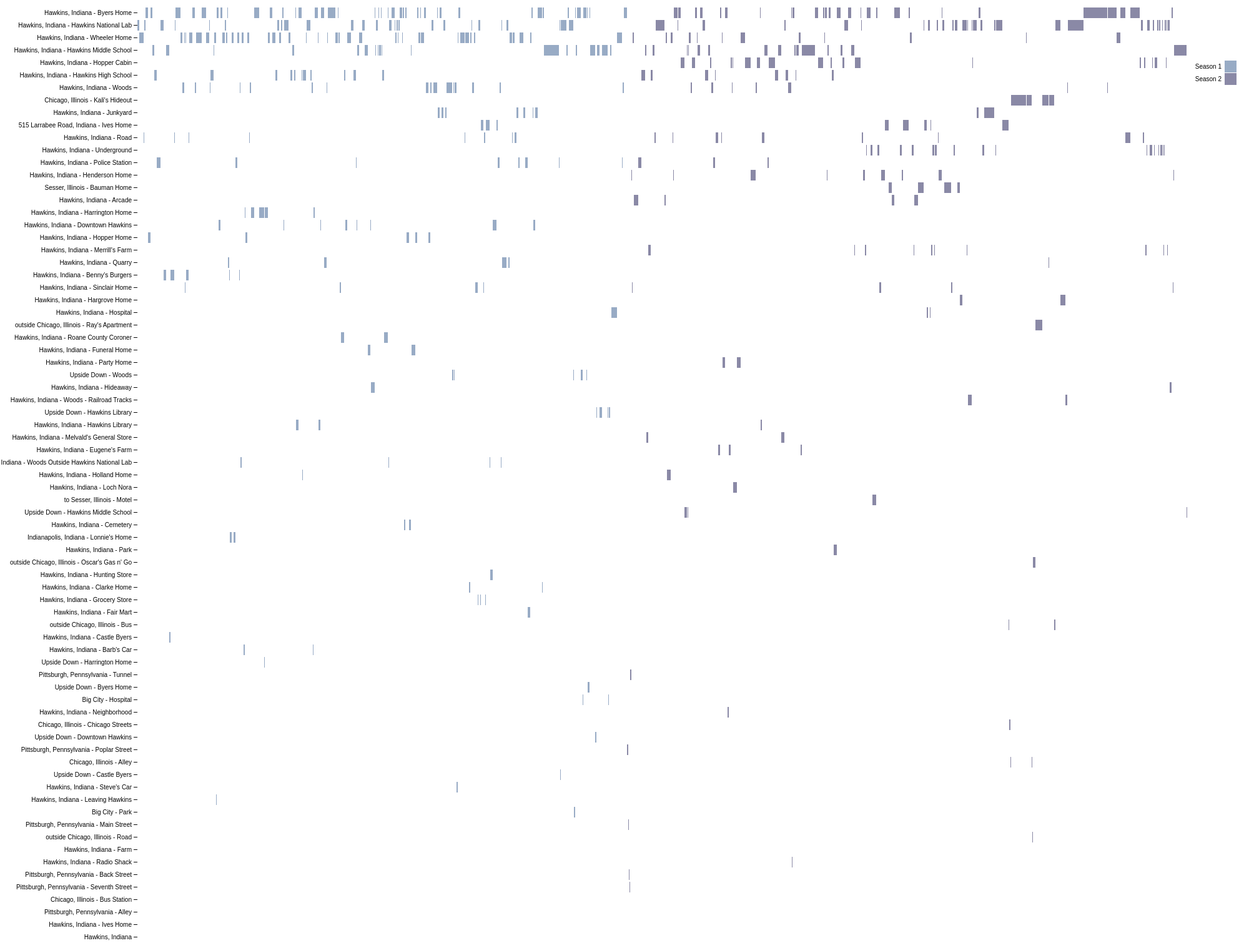
D3 v4 page, settled after 480 driven frames (8 s of simulated time); the page loaded 1 data file(s).



/* HELPFUL FUNCTIONS */

// to convert scene start/end times into seconds
function sec(timeString){
  var sec = 0;
  if (timeString.length == 0) return sec;
  var splitArray = timeString.split(":");
  sec = 3600*parseFloat(splitArray[0])+60*parseFloat(splitArray[1])+parseFloat(splitArray[2]);
  return sec;
}

// to convert seconds into hh:mm:ss
function secondsToHMS(d) {
  var date = new Date(null);
  date.setSeconds(d); // specify value for SECONDS here
  return date.toISOString().substr(11, 8);
}

// to dedpulicate an array
function onlyUnique(value, index, self) { 
  return self.indexOf(value) === index;
}

var config = { 
  "title": "Scenes by Sublocation",
  "width":2000,
  "height":1600,
  "margin":{
    "top": 20,
    "right": 40,
    "bottom": 30,
    "left": 220
  },
  "legendOffset": {
    "x":20,
    "y":90
  },
  "barHeight": 20,
  "useSubLocation": true
}


/* IMPORT DATA */
d3.queue()
  .defer(d3.json, '../data/episodes.json')
  .await(ready);

function ready(error, e) {
  if (error) throw error;
  console.log("now that the files are loaded... do magic.");

  episodesData = e.episodes;

  /* CONFIG SETUP */
  d3.select("svg")
    .attr("width", config.width)
    .attr("height", config.height);
  /* END CONFIG SETUP */

  var end = 0,
    totalTime = 0;
  
  // put all scenes in one array
  var scenes = e.episodes.reduce(function(acc, val, ind){
    var scene = val.scenes.reduce(function(a, v, i){
      // calculate length of scene in seconds
      var sceneLength = Math.abs(sec(v.sceneEnd) - sec(v.sceneStart));
      // determine the location
      var location = (v.subLocation) ? v.location + " - " + v.subLocation : v.location;
      var s = Object.assign({}, v, {
        "seasonNum": val.seasonNum,
        "episodeNum": val.episodeNum,
        "sceneLength": sceneLength,
        "location": location,
        "absStartSec": totalTime,
        "absEndSec": totalTime + sceneLength
      });
      // store the last absEndSec as end
      end = totalTime + sceneLength;
      // add scene length to total time
      totalTime += sceneLength;
      return a.concat(s);
    }, []);
    return [...acc, ...scene];
  }, []);

  // put all seasons in an array
  var seasons = scenes.reduce(function(acc, val, ind){
    return [...acc, val.seasonNum];
  }, [])
    .filter(onlyUnique);

  // put all locations in one array, make object to count location scenes
  var locations = scenes.reduce(function(acc, val, ind){
    return acc.concat(val.location);
  }, [])
    .filter(onlyUnique)
    .map(function(v, i){
      return {"name": v, "scenes":[], "total":0}
    });

  // go through scenes and add sceneLength values to locations' counts
  scenes.forEach(function(val, ind){
    var index = locations.findIndex(function(element){
      return element.name == val.location;
    });
    locations[index].scenes.push({
      "absStartSec":val.absStartSec,
      "absEndSec":val.absEndSec,
      "season":val.seasonNum,
      "location":val.location
    });
    locations[index].total += (val.absEndSec - val.absStartSec);
  })

  // sort the locations by total time
  locations.sort(function(a, b){
    return b.total - a.total;
  })

  // build the visualization
  var data = locations;
  var barHeight = config.barHeight;

  var svg = d3.select("svg"),
      margin = config.margin,
      width = +svg.attr("width") - margin.left - margin.right,
      height = barHeight*data.length + margin.top + margin.bottom,
      g = svg.append("g")
        .attr("transform", "translate(" + margin.left + "," + margin.top + ")");

  svg.attr("height", height);

  var y = d3.scaleBand() 
      .rangeRound([0, height])
      .paddingInner(0.15)
      .align(0.1);

  var x = d3.scaleLinear()
      .rangeRound([0, width]);

  var z = d3.scaleOrdinal() //  or d3.schemeCategory20c between () and no .range
      .range(["#98abc5", "#8a89a6", "#7b6888", "#6b486b", "#a05d56", "#d0743c", "#ff8c00", "#FEC574"]);

  y.domain(data.map(function(d) { return d.name; }));
  x.domain([0, end]).nice();
  // z.domain(["1", "2"]);

  var row = g.selectAll(".row")
    .data(data)
    .enter()
    .append("g")
      .attr("class", "row")
      .attr("transform", function(d){return "translate(0,"+y(d.name)+")"})
      
  var rects = row.selectAll("rect")
    .data(function(d){
      return d.scenes;
    })
    .enter().append("rect")
      .attr("x", function(d){return x(d.absStartSec)})
      .attr("width", function(d){return x(d.absEndSec) - x(d.absStartSec)})
      .attr("height", y.bandwidth())
      .attr("fill", function(d){return z(d.season)})
      .append("svg:title")
        .text(function(d) {return d.location});

  g.append("g")
    .attr("class", "axis")
    .attr("transform", "translate(0,0)")
    .call(d3.axisLeft(y));

  var legend = g.append("g")
    .attr("font-family", "sans-serif")
    .attr("font-size", 10)
    .attr("text-anchor", "end")
    .attr("transform", function(d, i) { return `translate(${config.legendOffset.x}, ${config.legendOffset.y})` })
    .selectAll("g")
    .data(seasons)
    .enter().append("g")
    .attr("transform", function(d, i) { return "translate(0," + i * 20 + ")"; });

  legend.append("rect")
    .attr("x", width - 19)
    .attr("width", 19)
    .attr("height", 19)
    .attr("fill", z);

  legend.append("text")
    .attr("x", width - 24)
    .attr("y", 9.5)
    .attr("dy", "0.32em")
    .text(function(d) { return "Season " + d; });
  
};

    

### data: ../data/episodes.json
{
 "episodes": [
  {
   "seasonNum": 1,
   "episodeNum": 1,
   "episodeTitle": "Chapter One: The Vanishing of Will Byers",
   "episodeLink": "/title/tt4593118/",
   "episodeAirDate": "2016-06-15",
   "episodeDescription": "At the U.S. Dept. of Energy an unexplain…",
   "scenes": [
    "{... 6 keys}",
    "{... 6 keys}",
    "{... 6 keys}",
    "{... 6 keys}",
    "{... 6 keys}",
    "{... 6 keys}",
    "{... 6 keys}",
    "{... 6 keys}",
    "... 100 more items"
   ]
  },
  {
   "seasonNum": 1,
   "episodeNum": 2,
   "episodeTitle": "Chapter Two: The Weirdo on Maple Street",
   "episodeLink": "/title/tt4593122/",
   "episodeAirDate": "2016-06-15",
   "episodeDescription": "Mike hides the mysterious girl in his ho…",
   "scenes": [
    "{... 6 keys}",
    "{... 6 keys}",
    "{... 6 keys}",
    "{... 6 keys}",
    "{... 6 keys}",
    "{... 6 keys}",
    "{... 6 keys}",
    "{... 6 keys}",
    "... 106 more items"
   ]
  },
  {
   "seasonNum": 1,
   "episodeNum": 3,
   "episodeTitle": "Chapter Three: Holly, Jolly",
   "episodeLink": "/title/tt4593126/",
   "episodeAirDate": "2016-06-15",
   "episodeDescription": "An increasingly concerned Nancy looks fo…",
   "scenes": [
    "{... 6 keys}",
    "{... 6 keys}",
    "{... 6 keys}",
    "{... 6 keys}",
    "{... 6 keys}",
    "{... 6 keys}",
    "{... 6 keys}",
    "{... 6 keys}",
    "... 120 more items"
   ]
  },
  {
   "seasonNum": 1,
   "episodeNum": 4,
   "episodeTitle": "Chapter Four: The Body",
   "episodeLink": "/title/tt4593124/",
   "episodeAirDate": "2016-06-15",
   "episodeDescription": "Refusing to believe Will is dead, Joyce …",
   "scenes": [
    "{... 6 keys}",
    "{... 6 keys}",
    "{... 6 keys}",
    "{... 6 keys}",
    "{... 6 keys}",
    "{... 6 keys}",
    "{... 6 keys}",
    "{... 6 keys}",
    "... 98 more items"
   ]
  },
  {
   "seasonNum": 1,
   "episodeNum": 5,
   "episodeTitle": "Chapter Five: The Flea and the Acrobat",
   "episodeLink": "/title/tt4593128/",
   "episodeAirDate": "2016-06-15",
   "episodeDescription": "Hopper breaks into the lab to find the t…",
   "scenes": [
    "{... 6 keys}",
    "{... 6 keys}",
    "{... 6 keys}",
    "{... 6 keys}",
    "{... 6 keys}",
    "{... 6 keys}",
    "{... 6 keys}",
    "{... 6 keys}",
    "... 74 more items"
   ]
  },
  {
   "seasonNum": 1,
   "episodeNum": 6,
   "episodeTitle": "Chapter Six: The Monster",
   "episodeLink": "/title/tt4593132/",
   "episodeAirDate": "2016-06-15",
   "episodeDescription": "Hopper and Joyce find the truth about th…",
   "scenes": [
    "{... 6 keys}",
    "{... 6 keys}",
    "{... 6 keys}",
    "{... 6 keys}",
    "{... 6 keys}",
    "{... 6 keys}",
    "{... 6 keys}",
    "{... 6 keys}",
    "... 106 more items"
   ]
  },
  {
   "seasonNum": 1,
   "episodeNum": 7,
   "episodeTitle": "Chapter Seven: The Bathtub",
   "episodeLink": "/title/tt4593134/",
   "episodeAirDate": "2016-06-15",
   "episodeDescription": "The government comes searching for Eleve…",
   "scenes": [
    "{... 6 keys}",
    "{... 6 keys}",
    "{... 6 keys}",
    "{... 6 keys}",
    "{... 6 keys}",
    "{... 6 keys}",
    "{... 6 keys}",
    "{... 6 keys}",
    "... 117 more items"
   ]
  },
  {
   "seasonNum": 1,
   "episodeNum": 8,
   "episodeTitle": "Chapter Eight: The Upside Down",
   "episodeLink": "/title/tt4593138/",
   "episodeAirDate": "2016-06-15",
   "episodeDescription": "Joyce and Hopper are taken in for questi…",
   "scenes": [
    "{... 6 keys}",
    "{... 6 keys}",
    "{... 6 keys}",
    "{... 6 keys}",
    "{... 6 keys}",
    "{... 6 keys}",
    "{... 6 keys}",
    "{... 6 keys}",
    "... 112 more items"
   ]
  },
  "... 12 more items"
 ]
}